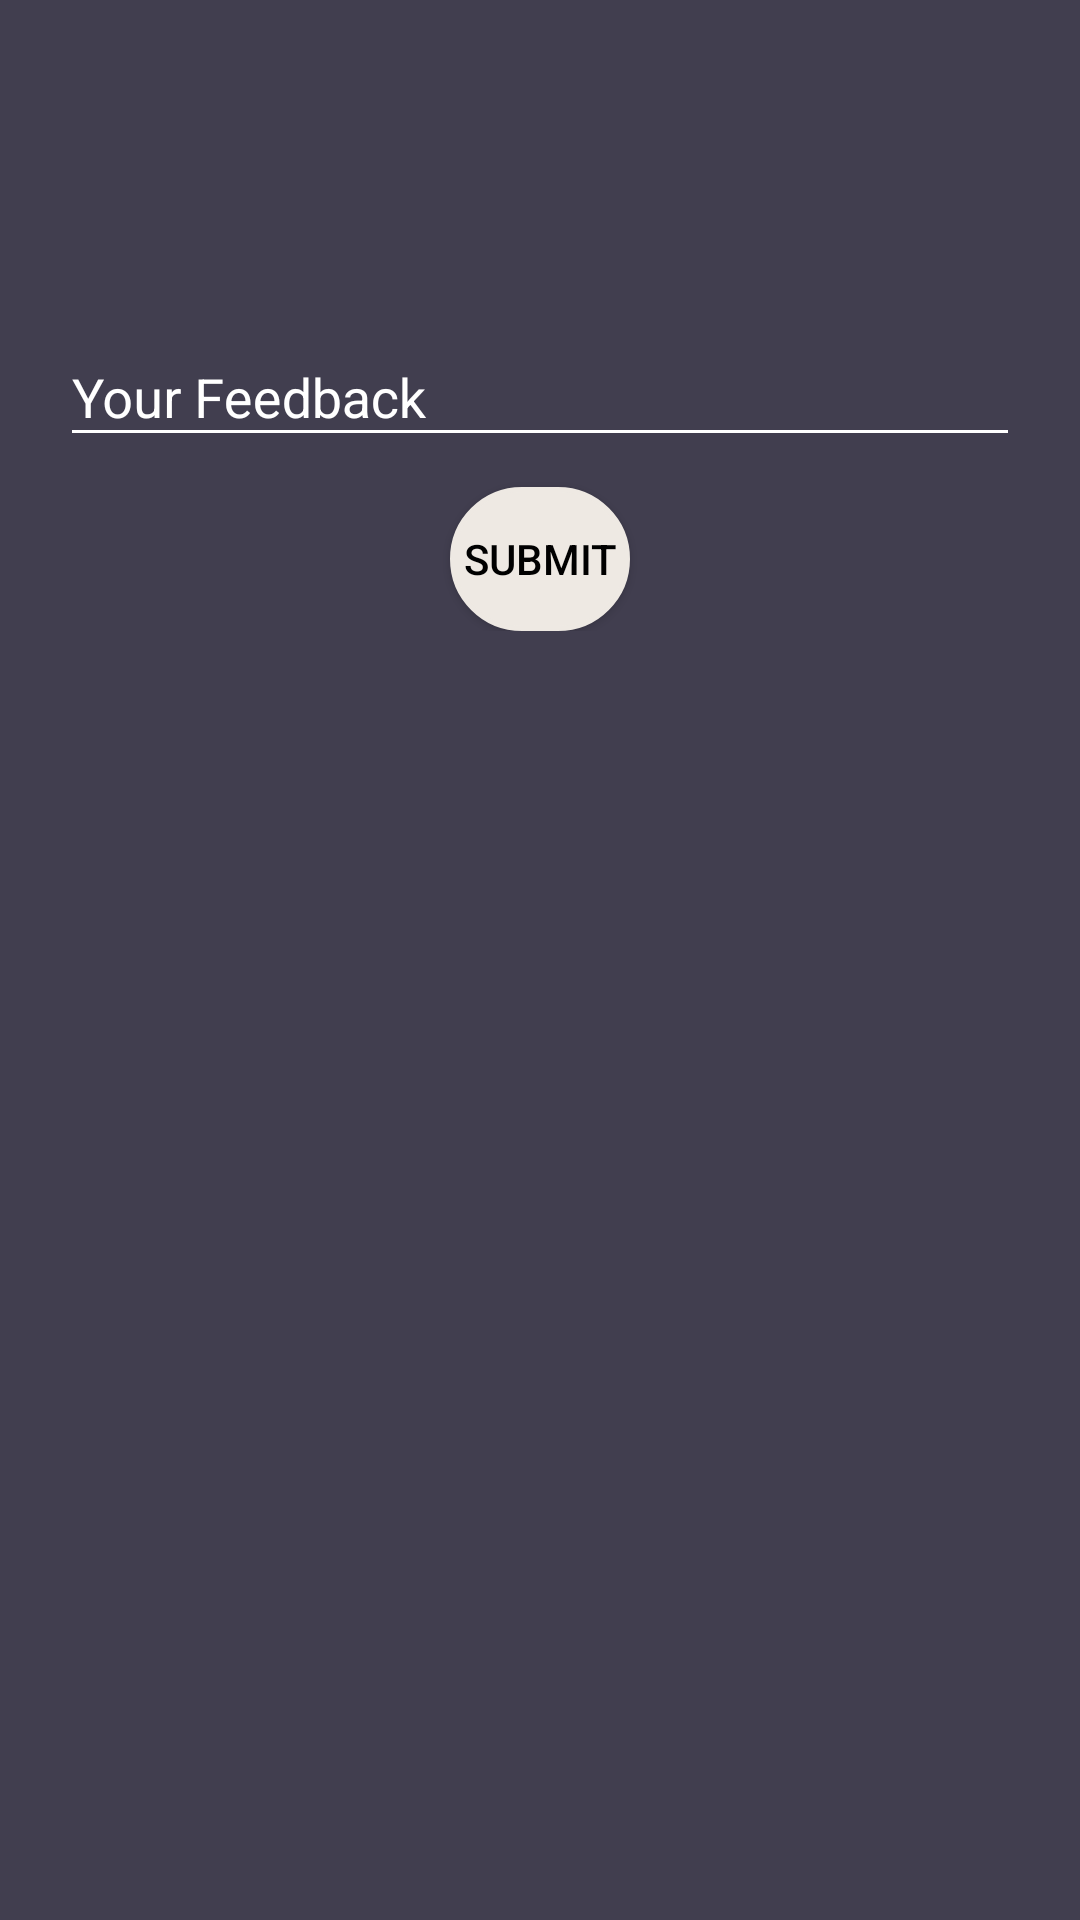

The Android layout XML behind this screen, and the referenced resources:
<!-- AndroidManifest.xml: application theme AppTheme -->
<!-- res/layout/fragment_patient_feedback.xml -->
<?xml version="1.0" encoding="utf-8"?>
<RelativeLayout xmlns:android="http://schemas.android.com/apk/res/android"
    xmlns:tools="http://schemas.android.com/tools"
    android:layout_width="match_parent"
    android:layout_height="match_parent"
    android:background="@color/colorBackground"
    tools:context=".fragments.PatientFeedback">

    






    <android.support.design.widget.TextInputLayout
        android:layout_width="match_parent"
        android:layout_height="wrap_content"
        android:layout_alignParentTop="true"
        android:layout_marginRight="20dp"
        android:layout_marginLeft="20dp"
        android:layout_centerHorizontal="true"
        android:layout_marginTop="100dp">

        <android.support.design.widget.TextInputEditText
            android:layout_width="match_parent"
            android:layout_height="wrap_content"
            android:textColor="#fff"
            android:hint="Your Feedback" />

        <Button
            android:id="@+id/submit"
            android:layout_width="wrap_content"
            android:layout_height="wrap_content"
            android:layout_alignParentTop="true"
            android:background="@drawable/buttonround"
            android:text="Submit"
            android:layout_marginTop="10dp"
            android:layout_marginHorizontal="130dp"
            android:textColor="#000" />
    </android.support.design.widget.TextInputLayout>

</RelativeLayout>
<!-- resources referenced by this layout -->
<resources>
  <color name="colorBackground">#413e4f</color>
  <!-- drawable buttonround (drawable) -->
  <?xml version="1.0" encoding="utf-8"?>
  <shape xmlns:android="http://schemas.android.com/apk/res/android">
      android:shape="rectangle">
      <gradient android:startColor="#eee9e3"
          android:endColor="#eee9e3"
          android:angle="270" />
      <corners android:radius="40dp" />
      <stroke android:width="5px"
          android:color="#eee9e3" />
  </shape>
  <style name="AppTheme" parent="Theme.AppCompat.Light.DarkActionBar">
          
          <item name="colorPrimary">@color/colorPrimary</item>
          <item name="colorPrimaryDark">@color/colorPrimaryDark</item>
          <item name="colorAccent">@color/colorAccent</item>
          <item name="android:textColor">@color/colorText</item>
          <item name="android:textColorHint">@color/colorText</item>
          <item name="colorControlNormal">@color/colorText</item>
          <item name="colorControlActivated">@color/colorText</item>
  
  
      </style>
  <color name="colorPrimary">#413e4f</color>
  <color name="colorPrimaryDark">#000</color>
  <color name="colorAccent">#FFFFFF</color>
  <color name="colorText">#FFFFFF</color>
</resources>
